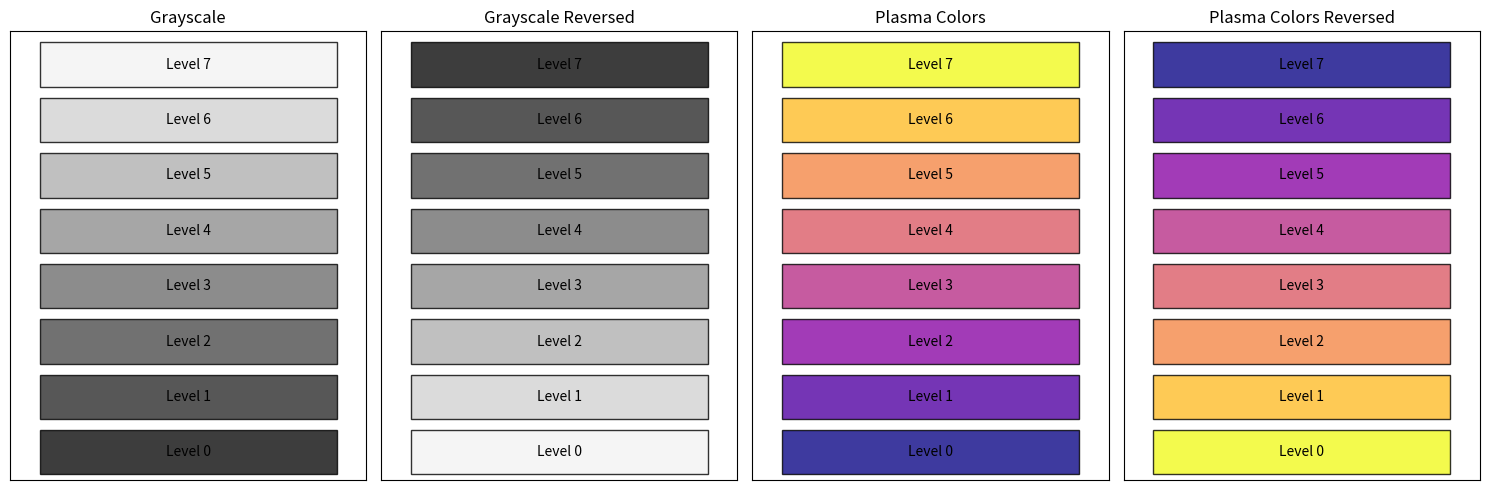

Here is the Python script that generated this plot:
from typing import NamedTuple

import matplotlib.colors as mcolors
import matplotlib.pyplot as plt
from matplotlib import patches


class QuadColors:
    """A collection of color schemes for quadtree levels."""

    def __init__(
        self,
        n_levels: int,
        edgecolor: str,
        alpha: float,
        plasma: bool = True,
        reversed: bool = False,
    ):
        self.n_levels = n_levels
        self.edgecolor = edgecolor
        self.alpha = alpha
        self.plasma = plasma
        self.reversed = reversed

        match (plasma, reversed):
            case (True, True):
                self.facecolors = plasma_color_palette(n_levels, reversed=True)
            case (True, False):
                self.facecolors = plasma_color_palette(n_levels, reversed=False)
            case (False, True):
                self.facecolors = grayscale_color_palette(n_levels, reversed=True)
            case (False, False):
                self.facecolors = grayscale_color_palette(n_levels, reversed=False)


# Pre-compute the colors for better performance
def plasma_color_palette(n_colors: int, reversed: bool):
    """Create a palette of discrete plasma colors."""
    colormap = plt.cm.plasma_r if reversed else plt.cm.plasma
    color_indices = [i / (n_colors - 1) for i in range(n_colors)]
    return [mcolors.to_hex(colormap(idx)) for idx in color_indices]


# Pre-compute the grays for better performance
def grayscale_color_palette(n_colors: int, reversed: bool):
    """Create a palette of discrete grayscale colors between 0.05 and 0.95."""
    # Define the range for the grayscale values
    min_gray = 0.05
    max_gray = 0.95

    # Calculate the step size based on the number of colors
    step = (max_gray - min_gray) / (n_colors - 1)

    # Generate color indices within the specified range
    color_indices = [min_gray + i * step for i in range(n_colors)]

    # Select the colormap and reverse if needed
    colormap = plt.cm.gray_r if reversed else plt.cm.gray

    # Convert the grayscale values to hex colors
    return [mcolors.to_hex(colormap(idx)) for idx in color_indices]


def show_color_schemes(n_colors: int):
    """Shows the different color schemes."""

    fig, axes = plt.subplots(1, 4, figsize=(15, 5))

    # Create sample rectangles to show the colors
    levels = range(n_colors)
    n_levels = n_colors

    # Grayscale
    grayscale = QuadColors(
        n_levels=n_levels,
        edgecolor="black",
        alpha=0.8,
        plasma=False,
        reversed=False,
    )
    print("Grayscale colors:", grayscale.facecolors)
    ax1 = axes[0]
    for i, level in enumerate(levels):
        rect = patches.Rectangle(
            (0, i),
            1,
            0.8,
            facecolor=grayscale.facecolors[level],
            edgecolor=grayscale.edgecolor,
            alpha=grayscale.alpha,
        )
        ax1.add_patch(rect)
        ax1.text(0.5, i + 0.4, f"Level {level}", ha="center", va="center")

    ax1.set_xlim(-0.1, 1.1)
    ax1.set_ylim(-0.1, n_levels)
    ax1.set_title("Grayscale")
    ax1.set_xticks([])
    ax1.set_yticks([])

    # Grayscale reversed
    grayscale_reversed = QuadColors(
        n_levels=n_levels,
        edgecolor="black",
        alpha=0.8,
        plasma=False,
        reversed=True,
    )
    print("Grayscale colors reversed:", grayscale_reversed.facecolors)
    ax2 = axes[1]
    for i, level in enumerate(levels):
        rect = patches.Rectangle(
            (0, i),
            1,
            0.8,
            facecolor=grayscale_reversed.facecolors[level],
            edgecolor=grayscale_reversed.edgecolor,
            alpha=grayscale_reversed.alpha,
        )
        ax2.add_patch(rect)
        ax2.text(0.5, i + 0.4, f"Level {level}", ha="center", va="center")

    ax2.set_xlim(-0.1, 1.1)
    ax2.set_ylim(-0.1, n_levels)
    ax2.set_title("Grayscale Reversed")
    ax2.set_xticks([])
    ax2.set_yticks([])

    # Plasma colors
    plasma = QuadColors(
        n_levels=n_levels,
        edgecolor="black",
        alpha=0.8,
        plasma=True,
        reversed=False,
    )
    print("Plasma colors:", plasma.facecolors)
    ax3 = axes[2]
    for i, level in enumerate(levels):
        rect = patches.Rectangle(
            (0, i),
            1,
            0.8,
            facecolor=plasma.facecolors[level],
            edgecolor=plasma.edgecolor,
            alpha=plasma.alpha,
        )
        ax3.add_patch(rect)
        ax3.text(0.5, i + 0.4, f"Level {level}", ha="center", va="center")

    ax3.set_xlim(-0.1, 1.1)
    ax3.set_ylim(-0.1, n_levels)
    ax3.set_title("Plasma Colors")
    ax3.set_xticks([])
    ax3.set_yticks([])

    # Plasma_r colors (reversed)
    plasma_reversed = QuadColors(
        n_levels=n_levels,
        edgecolor="black",
        alpha=0.8,
        plasma=True,
        reversed=True,
    )
    print("Plasma colors reversed:", plasma_reversed.facecolors)
    ax4 = axes[3]
    for i, level in enumerate(levels):
        rect = patches.Rectangle(
            (0, i),
            1,
            0.8,
            facecolor=plasma_reversed.facecolors[level],
            edgecolor=plasma_reversed.edgecolor,
            alpha=plasma_reversed.alpha,
        )
        ax4.add_patch(rect)
        ax4.text(0.5, i + 0.4, f"Level {level}", ha="center", va="center")

    ax4.set_xlim(-0.1, 1.1)
    ax4.set_ylim(-0.1, n_levels)
    ax4.set_title("Plasma Colors Reversed")
    ax4.set_xticks([])
    ax4.set_yticks([])

    plt.tight_layout()
    plt.show()


# Demonstrate the color schemes
if __name__ == "__main__":
    n_colors = 8  # Number of discrete colors to extract
    show_color_schemes(n_colors=n_colors)

    # Show the extracted colors
    # print("Plasma colors:", PLASMA_COLORS)
    # print("Plasma_r colors:", PLASMA_R_COLORS)
